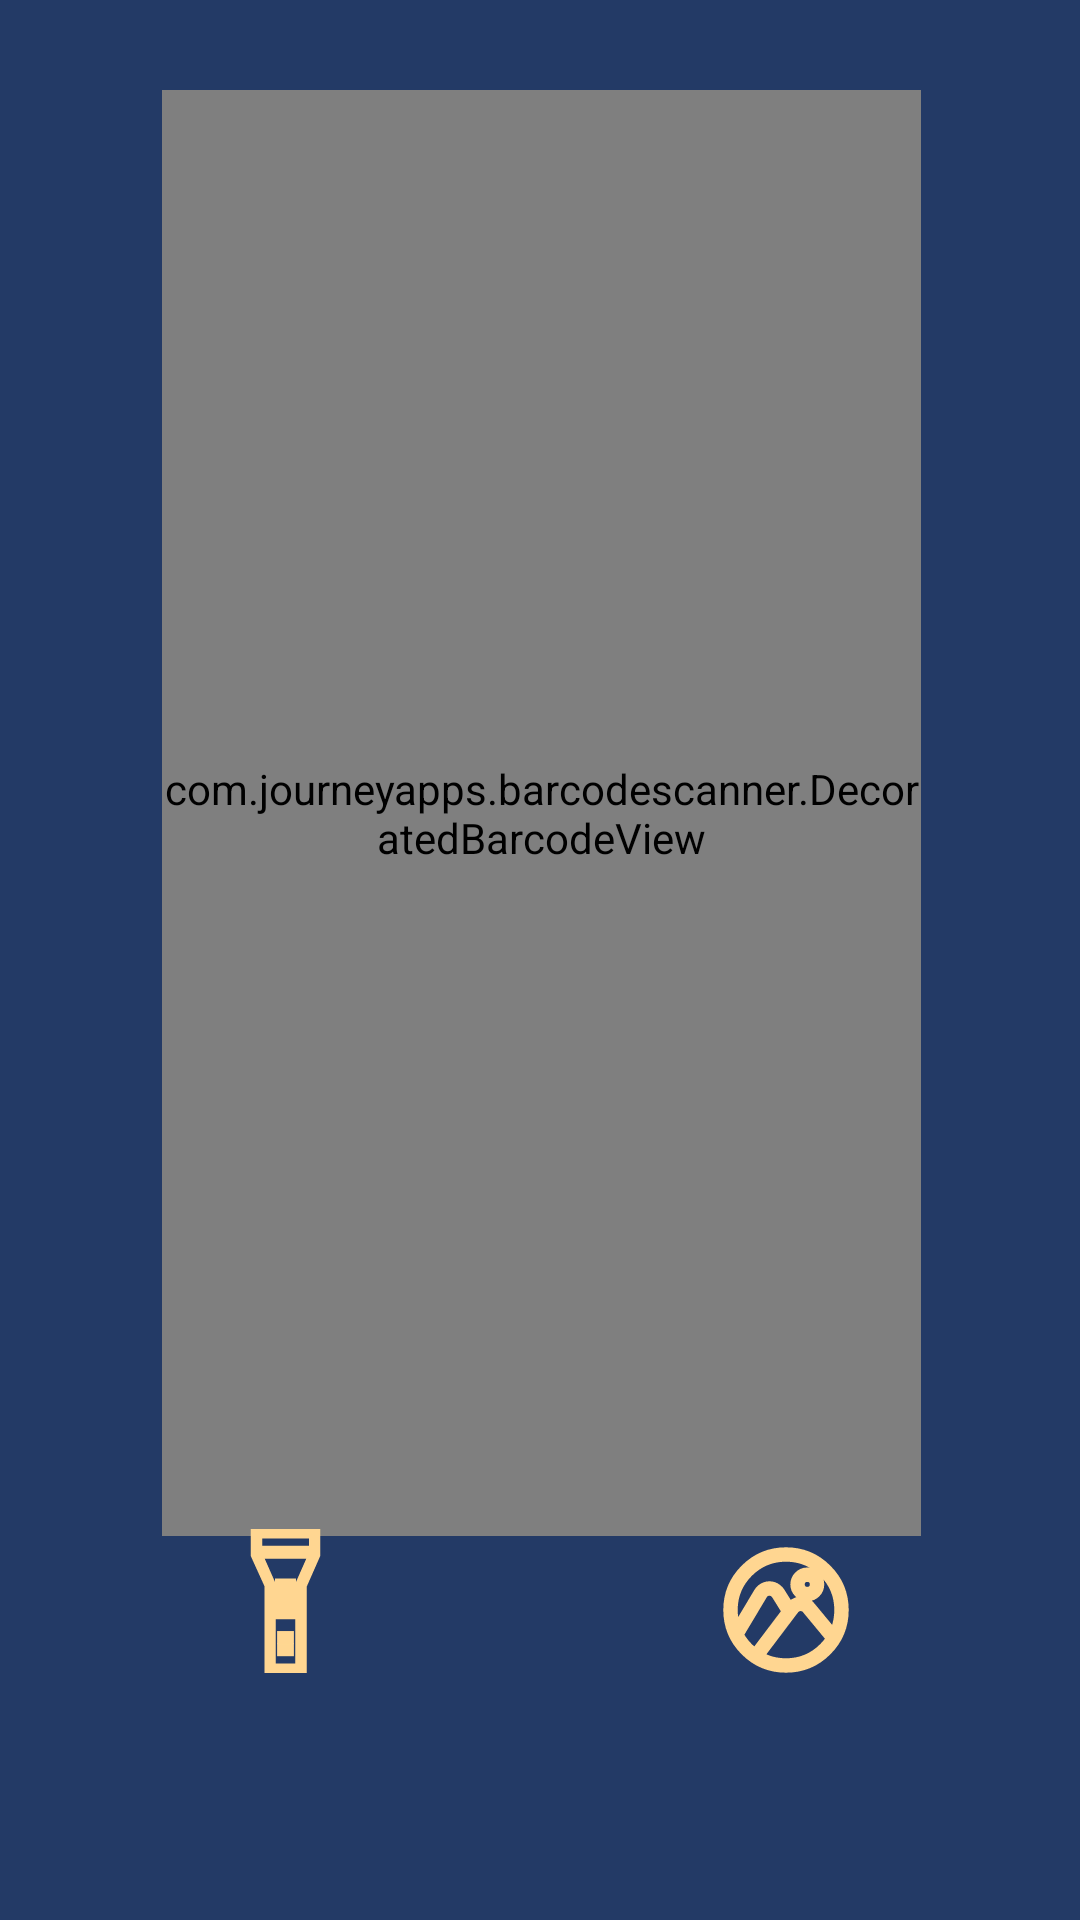

Produce the Android XML layout that renders to this screen, including the resource entries it uses.
<!-- AndroidManifest.xml: application theme Theme.ScanIt -->
<!-- res/layout/activity_scan_add_pos.xml -->
<?xml version="1.0" encoding="utf-8"?>
<RelativeLayout xmlns:android="http://schemas.android.com/apk/res/android"
    xmlns:tools="http://schemas.android.com/tools"
    android:layout_width="match_parent"
    android:background="@color/blue"
    android:layout_height="match_parent">

    <com.journeyapps.barcodescanner.DecoratedBarcodeView
        android:id="@+id/barcode_scanner"
        android:layout_width="304dp"
        android:layout_height="482dp"
        android:layout_alignParentStart="true"
        android:layout_alignParentTop="true"
        android:layout_alignParentEnd="true"
        android:layout_marginStart="54dp"
        android:layout_marginTop="30dp"
        android:layout_marginEnd="53dp"
        tools:context=".BarcodeScannerActivity" >

    </com.journeyapps.barcodescanner.DecoratedBarcodeView>

    <ImageButton
        android:src="@drawable/gallery"
        android:id="@+id/uploadButton"
        android:background="@android:color/transparent"
        android:layout_width="94dp"
        android:layout_height="101dp"
        android:layout_alignParentEnd="true"
        android:layout_alignParentBottom="true"
        android:layout_marginEnd="51dp"
        android:layout_marginBottom="53dp"
        android:text="image"
        />

    <ImageButton
        android:src="@drawable/flashlight"
        android:id="@+id/flashlightButton"
        android:background="@android:color/transparent"
        android:layout_width="94dp"
        android:layout_height="101dp"
        android:layout_alignParentStart="true"
        android:layout_alignParentBottom="true"
        android:layout_marginStart="48dp"
        android:layout_marginBottom="56dp" />

</RelativeLayout>
<!-- resources referenced by this layout -->
<resources>
  <color name="blue">#FF233A66</color>
  <!-- drawable flashlight (drawable) -->
  <vector android:height="48dp" android:viewportHeight="32"
      android:viewportWidth="22" android:width="33dp" xmlns:android="http://schemas.android.com/apk/res/android">
      <group>
          <clip-path android:pathData="M22,0l-22,0l-0,32l22,0z"/>
          <path android:fillColor="#FFD691"
              android:pathData="M17.908,0V5.824L14.916,12.608V32H7.172V12.608L4.092,5.824V0H17.908ZM8.008,12.288V30.72H13.992V12.288L16.852,5.824H5.148L8.008,12.288ZM5.016,4.544H17.028V1.28H5.016V4.544Z"
              android:strokeColor="#FFD691" android:strokeWidth="1.625"/>
          <path android:fillColor="#FFD691"
              android:pathData="M12.496,11.84V19.264H9.504V11.84H12.496ZM10.384,17.984H11.616V13.12H10.384V17.984Z"
              android:strokeColor="#FFD691" android:strokeWidth="1.625"/>
          <path android:fillColor="#FFD691"
              android:pathData="M9.944,26.176H12.056V27.456H9.944V26.176Z"
              android:strokeColor="#FFD691" android:strokeWidth="1.625"/>
          <path android:fillColor="#FFD691"
              android:pathData="M9.944,23.488H12.056V24.768H9.944V23.488Z"
              android:strokeColor="#FFD691" android:strokeWidth="1.625"/>
      </group>
  </vector>
  <!-- drawable gallery (drawable) -->
  <vector android:height="48dp" android:viewportHeight="35"
      android:viewportWidth="35" android:width="48dp" xmlns:android="http://schemas.android.com/apk/res/android">
      <path android:fillColor="#00000000"
          android:pathData="M10.135,28.802C13.107,24.864 16.078,20.945 19.049,17.008C19.122,16.898 19.851,15.987 21.091,16.005C22.24,16.023 22.914,16.825 23.005,16.953C25.047,19.414 27.07,21.875 29.112,24.336M18.375,17.901C17.445,16.424 16.516,14.911 15.586,13.435C15.531,13.344 14.802,12.25 13.453,12.268C12.141,12.286 11.43,13.325 11.375,13.417C9.388,16.752 7.383,20.07 5.396,23.424M30.99,17.5C30.99,24.956 24.956,30.989 17.5,30.989C10.044,30.989 4.01,24.956 4.01,17.5C4.01,10.044 10.044,4.01 17.5,4.01C24.956,4.01 30.99,10.044 30.99,17.5ZM22.677,8.914C23.971,8.914 25.047,9.971 25.047,11.284C25.047,12.596 23.99,13.635 22.677,13.635C21.383,13.635 20.307,12.578 20.307,11.284C20.307,9.989 21.383,8.914 22.677,8.914Z"
          android:strokeColor="#FFD691" android:strokeWidth="3.5"/>
  </vector>
  <style name="Theme.ScanIt" parent="Base.Theme.ScanIt" />
  <style name="Base.Theme.ScanIt" parent="Theme.MaterialComponents.DayNight.NoActionBar">
          
          
      </style>
</resources>
